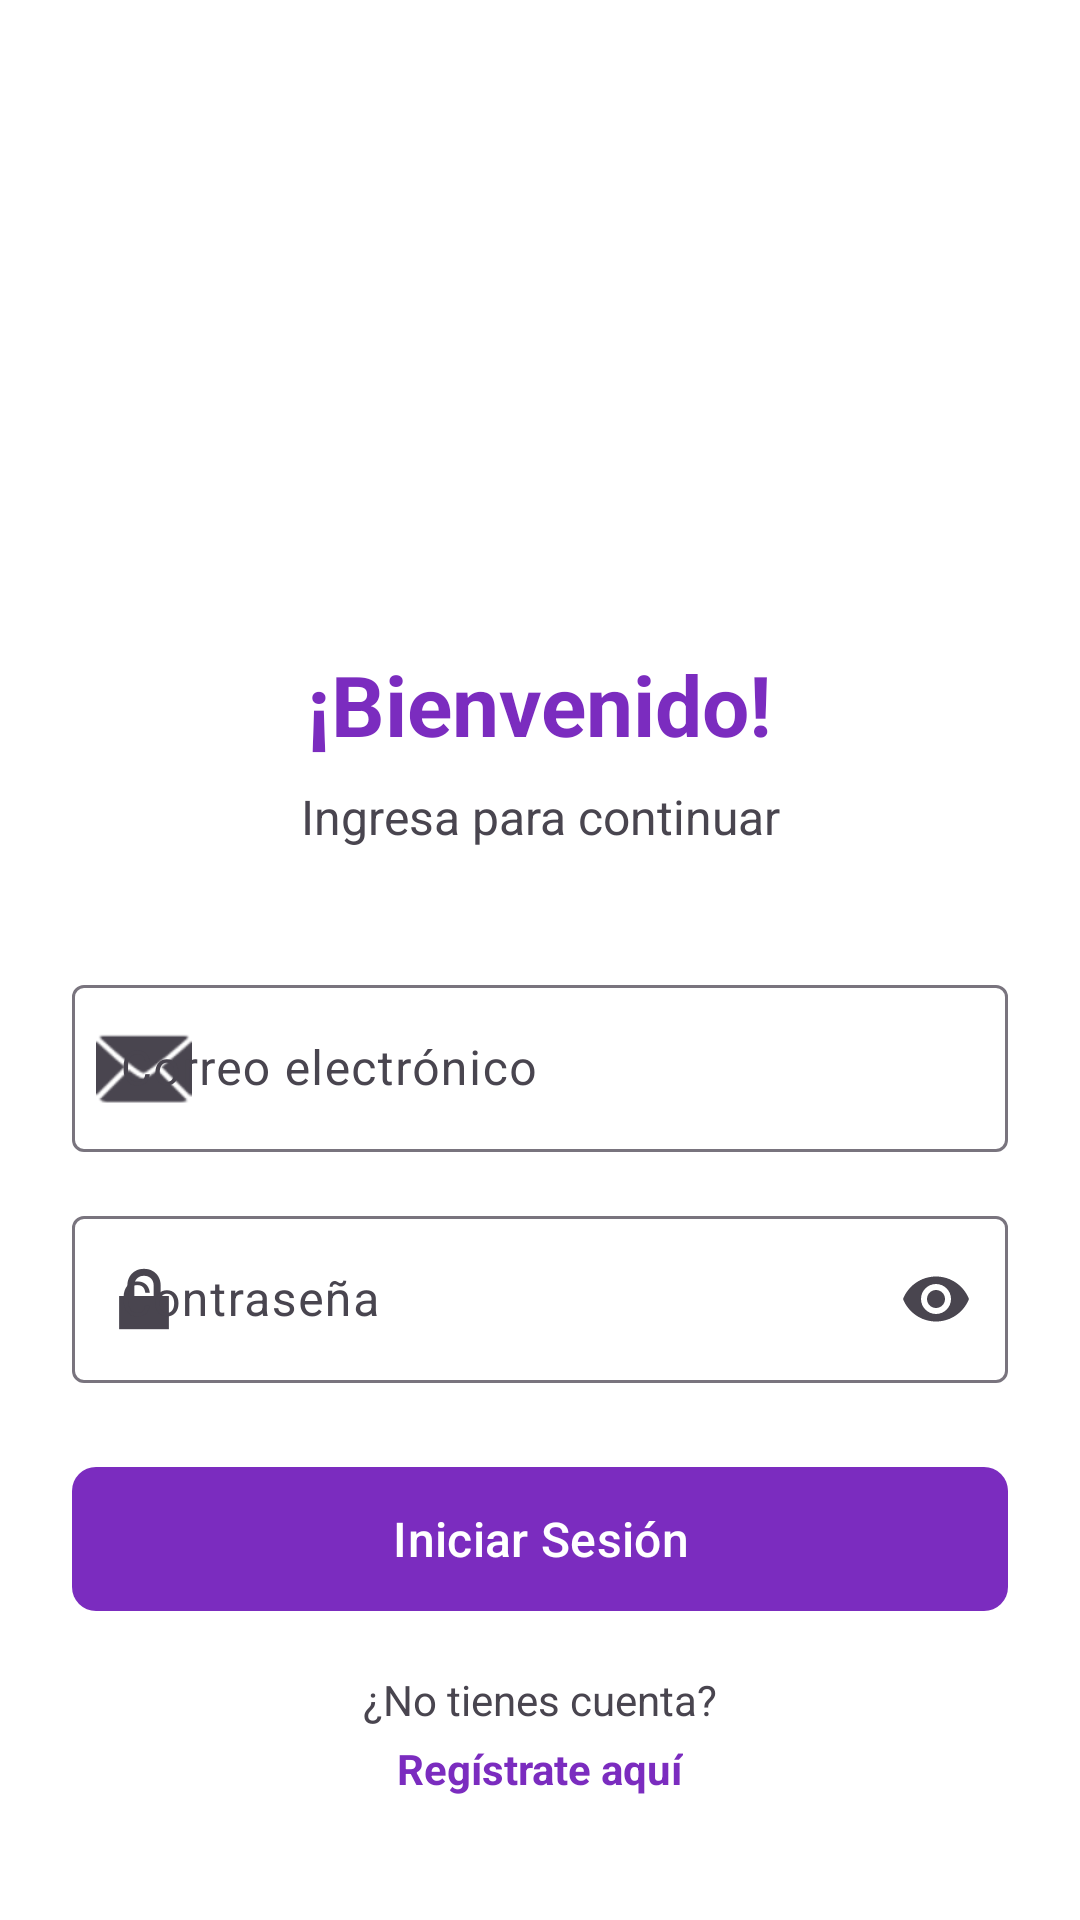

Reconstruct the res/layout file that produces this screen, plus the resources it refers to.
<!-- AndroidManifest.xml: application theme Theme.AppChaski -->
<!-- res/layout/activity_login.xml -->
<?xml version="1.0" encoding="utf-8"?>
<ScrollView xmlns:android="http://schemas.android.com/apk/res/android"
    xmlns:app="http://schemas.android.com/apk/res-auto"
    xmlns:tools="http://schemas.android.com/tools"
    android:layout_width="match_parent"
    android:layout_height="match_parent"
    android:fillViewport="true"
    tools:context=".ui.auth.LoginActivity">

    <androidx.constraintlayout.widget.ConstraintLayout
        android:layout_width="match_parent"
        android:layout_height="wrap_content"
        android:padding="24dp">

        <ImageView
            android:id="@+id/ivLogo"
            android:layout_width="120dp"
            android:layout_height="120dp"
            android:layout_marginTop="48dp"
            android:contentDescription="@string/app_name"
            android:src="@mipmap/ic_launcher"
            app:layout_constraintEnd_toEndOf="parent"
            app:layout_constraintStart_toStartOf="parent"
            app:layout_constraintTop_toTopOf="parent" />

        <TextView
            android:id="@+id/tvTitle"
            android:layout_width="wrap_content"
            android:layout_height="wrap_content"
            android:layout_marginTop="24dp"
            android:text="@string/bienvenido"
            android:textColor="?attr/colorPrimary"
            android:textSize="28sp"
            android:textStyle="bold"
            app:layout_constraintEnd_toEndOf="parent"
            app:layout_constraintStart_toStartOf="parent"
            app:layout_constraintTop_toBottomOf="@id/ivLogo" />

        <TextView
            android:id="@+id/tvSubtitle"
            android:layout_width="wrap_content"
            android:layout_height="wrap_content"
            android:layout_marginTop="8dp"
            android:text="@string/ingresa_para_continuar"
            android:textColor="?attr/colorOnSurfaceVariant"
            android:textSize="16sp"
            app:layout_constraintEnd_toEndOf="parent"
            app:layout_constraintStart_toStartOf="parent"
            app:layout_constraintTop_toBottomOf="@id/tvTitle" />

        <com.google.android.material.textfield.TextInputLayout
            android:id="@+id/tilEmail"
            style="@style/Widget.Material3.TextInputLayout.OutlinedBox"
            android:layout_width="0dp"
            android:layout_height="wrap_content"
            android:layout_marginTop="40dp"
            android:hint="@string/correo_electronico"
            app:endIconMode="clear_text"
            app:layout_constraintEnd_toEndOf="parent"
            app:layout_constraintStart_toStartOf="parent"
            app:layout_constraintTop_toBottomOf="@id/tvSubtitle"
            app:startIconDrawable="@android:drawable/ic_dialog_email">

            <com.google.android.material.textfield.TextInputEditText
                android:id="@+id/etEmail"
                android:layout_width="match_parent"
                android:layout_height="wrap_content"
                android:inputType="textEmailAddress"
                android:maxLines="1" />
        </com.google.android.material.textfield.TextInputLayout>

        <com.google.android.material.textfield.TextInputLayout
            android:id="@+id/tilPassword"
            style="@style/Widget.Material3.TextInputLayout.OutlinedBox"
            android:layout_width="0dp"
            android:layout_height="wrap_content"
            android:layout_marginTop="16dp"
            android:hint="@string/contrasena"
            app:endIconMode="password_toggle"
            app:layout_constraintEnd_toEndOf="parent"
            app:layout_constraintStart_toStartOf="parent"
            app:layout_constraintTop_toBottomOf="@id/tilEmail"
            app:startIconDrawable="@android:drawable/ic_lock_lock">

            <com.google.android.material.textfield.TextInputEditText
                android:id="@+id/etPassword"
                android:layout_width="match_parent"
                android:layout_height="wrap_content"
                android:inputType="textPassword"
                android:maxLines="1" />
        </com.google.android.material.textfield.TextInputLayout>

        <com.google.android.material.button.MaterialButton
            android:id="@+id/btnLogin"
            android:layout_width="0dp"
            android:layout_height="56dp"
            android:layout_marginTop="24dp"
            android:text="@string/iniciar_sesion"
            android:textSize="16sp"
            app:cornerRadius="8dp"
            app:layout_constraintEnd_toEndOf="parent"
            app:layout_constraintStart_toStartOf="parent"
            app:layout_constraintTop_toBottomOf="@id/tilPassword" />

        <ProgressBar
            android:id="@+id/progressBar"
            android:layout_width="wrap_content"
            android:layout_height="wrap_content"
            android:visibility="gone"
            app:layout_constraintBottom_toBottomOf="@id/btnLogin"
            app:layout_constraintEnd_toEndOf="@id/btnLogin"
            app:layout_constraintStart_toStartOf="@id/btnLogin"
            app:layout_constraintTop_toTopOf="@id/btnLogin"
            tools:visibility="visible" />

        <TextView
            android:id="@+id/tvRegistro"
            android:layout_width="wrap_content"
            android:layout_height="wrap_content"
            android:layout_marginTop="16dp"
            android:text="@string/no_tienes_cuenta"
            android:textColor="?attr/colorOnSurfaceVariant"
            android:textSize="14sp"
            app:layout_constraintEnd_toEndOf="parent"
            app:layout_constraintStart_toStartOf="parent"
            app:layout_constraintTop_toBottomOf="@id/btnLogin" />

        <TextView
            android:id="@+id/tvRegistroLink"
            android:layout_width="wrap_content"
            android:layout_height="wrap_content"
            android:layout_marginTop="4dp"
            android:text="@string/registrate_aqui"
            android:textColor="?attr/colorPrimary"
            android:textSize="14sp"
            android:textStyle="bold"
            app:layout_constraintEnd_toEndOf="parent"
            app:layout_constraintStart_toStartOf="parent"
            app:layout_constraintTop_toBottomOf="@id/tvRegistro" />

    </androidx.constraintlayout.widget.ConstraintLayout>
</ScrollView>
<!-- resources referenced by this layout -->
<resources>
  <string name="app_name">Chaski</string>
  <string name="bienvenido">¡Bienvenido!</string>
  <string name="contrasena">Contraseña</string>
  <string name="correo_electronico">Correo electrónico</string>
  <string name="ingresa_para_continuar">Ingresa para continuar</string>
  <string name="iniciar_sesion">Iniciar Sesión</string>
  <string name="no_tienes_cuenta">¿No tienes cuenta?</string>
  <string name="registrate_aqui">Regístrate aquí</string>
  <style name="Theme.AppChaski" parent="Theme.Material3.Light.NoActionBar">
          <item name="colorPrimary">@color/primary</item>
          <item name="colorPrimaryVariant">@color/primary_variant</item>
          <item name="colorSecondary">@color/secondary</item>
          <item name="android:colorBackground">@color/background</item>
          <item name="colorSurface">@color/surface</item>
          <item name="colorError">@color/error</item>
          <item name="android:statusBarColor">@color/primary</item>
      </style>
  <color name="primary">#7B2CBF</color>
  <color name="primary_variant">#5A189A</color>
  <color name="secondary">#FFB703</color>
  <color name="background">#FFFFFF</color>
  <color name="surface">#FFFFFF</color>
  <color name="error">#D32F2F</color>
</resources>
